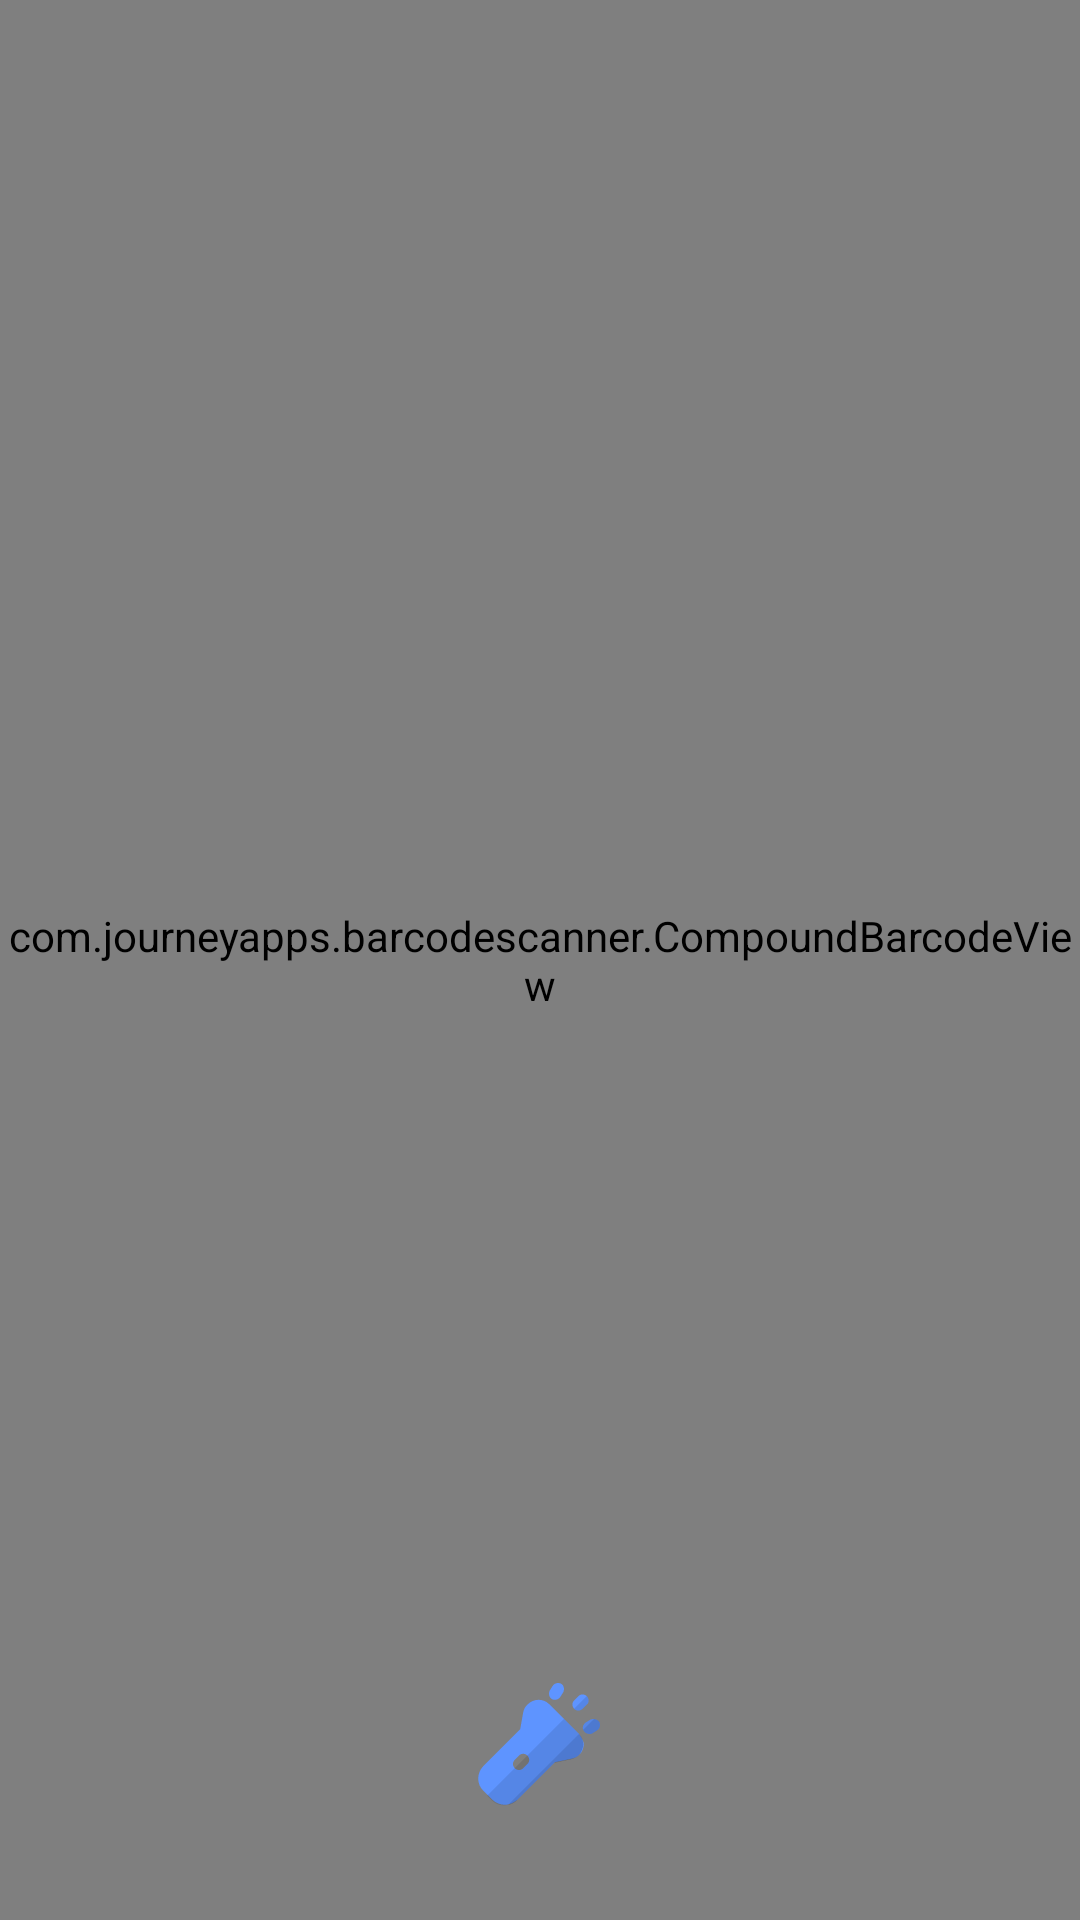

Here is an Android app screen rendered from its layout file. Give the layout XML and the strings, colors and styles it references.
<!-- AndroidManifest.xml: application theme Theme.SmartQr -->
<!-- res/layout/activity_scan.xml -->
<?xml version="1.0" encoding="utf-8"?>
<androidx.constraintlayout.widget.ConstraintLayout xmlns:android="http://schemas.android.com/apk/res/android"
    xmlns:app="http://schemas.android.com/apk/res-auto"
    xmlns:tools="http://schemas.android.com/tools"
    android:layout_width="match_parent"
    android:layout_height="match_parent"
    tools:context=".ui.ScanActivity">

    <com.journeyapps.barcodescanner.CompoundBarcodeView
        android:id="@+id/scanner"
        android:layout_width="match_parent"
        android:layout_height="match_parent"
        app:layout_constraintBottom_toBottomOf="parent"
        app:layout_constraintEnd_toEndOf="parent"
        app:layout_constraintStart_toStartOf="parent"
        app:layout_constraintTop_toTopOf="parent" />

    <ImageView
        android:id="@+id/flash"
        android:layout_width="wrap_content"
        android:layout_height="wrap_content"
        android:layout_marginBottom="25dp"
        android:importantForAccessibility="no"
        android:padding="10dp"
        android:src="@drawable/ic_flash_on"
        app:layout_constraintBottom_toBottomOf="parent"
        app:layout_constraintEnd_toEndOf="parent"
        app:layout_constraintStart_toStartOf="parent"
        tools:ignore="ImageContrastCheck" />

</androidx.constraintlayout.widget.ConstraintLayout>
<!-- resources referenced by this layout -->
<resources>
  <!-- drawable ic_flash_on: vector/xml drawable (drawable, 2429 chars, omitted) -->
  <style name="Theme.SmartQr" parent="Base.Theme.SmartQr" />
  <style name="Base.Theme.SmartQr" parent="Theme.Material3.DayNight.NoActionBar">
          <item name="android:windowBackground">@color/white</item>
          <item name="android:statusBarColor">@color/white</item>
          <item name="android:windowLightStatusBar">true</item>
      </style>
  <color name="white">#FFFFFFFF</color>
</resources>
